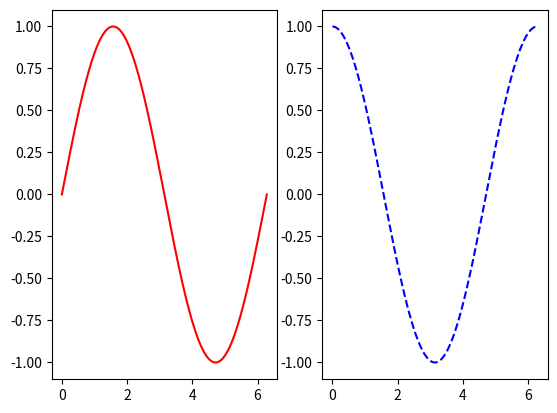

Write the Python code that produced this figure.

import numpy as np
import matplotlib.pyplot as plt
# Создать массив аргументов
x= np.linspace(0,2*np.pi,500)
 # Создать массив значений функции
y1 = np.sin(x)
y2 = np.cos(x)
y3 = np.sin(x*x)
 # Создание графики
plt.figure(1)
'''
 Это означает, что на изображении с 2 строками, 2 столбцами и 4 вложенными изображениями найдите первое изображение для работы (рисование).
 Последний 1 представляет первый подграф. Это число меняется, чтобы найти разные подкарты
'''
 # Графика первого столбца первой строки
ax1 = plt.subplot(1,2,1)
 # Графика второго столбца первой строки
ax2 = plt.subplot(1,2,2)
 # Выберите топор1
plt.sca(ax1)
 # Рисовать красную кривую
plt.plot(x,y1,color='red')
 # Ограничить диапазон по оси Y
 # Выберите топор2
plt.sca(ax2)
 # Рисование синей кривой
plt.plot(x,y2,'b--')
plt.show()